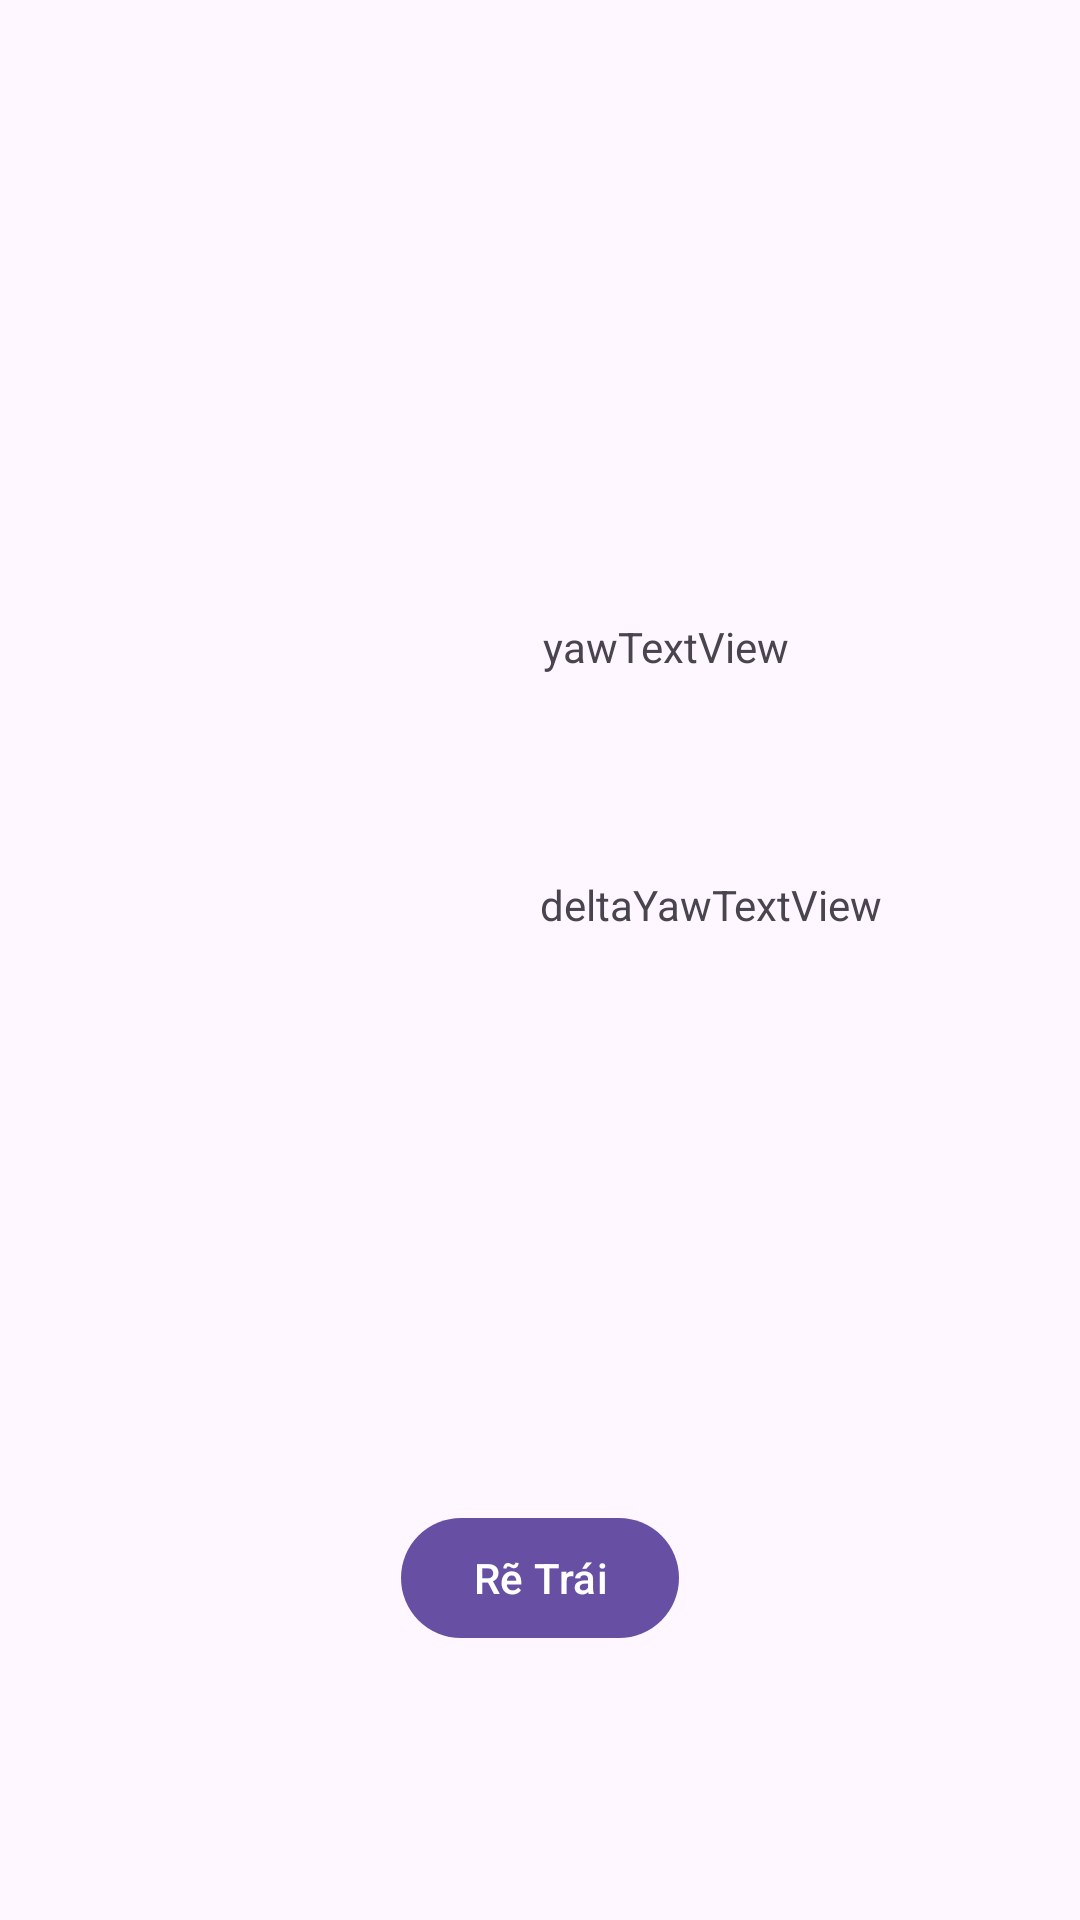

Layout XML and referenced resources for this Android screen:
<!-- AndroidManifest.xml: application theme Theme.Traffic_sign -->
<!-- res/layout/activity_yaw.xml -->
<?xml version="1.0" encoding="utf-8"?>
<androidx.constraintlayout.widget.ConstraintLayout xmlns:android="http://schemas.android.com/apk/res/android"
    xmlns:app="http://schemas.android.com/apk/res-auto"
    xmlns:tools="http://schemas.android.com/tools"
    android:id="@+id/main"
    android:layout_width="match_parent"
    android:layout_height="match_parent"
    tools:context=".YawActivity">

    <TextView
        android:id="@+id/yawTextView"
        android:layout_width="wrap_content"
        android:layout_height="wrap_content"
        android:layout_marginStart="181dp"
        android:layout_marginTop="206dp"
        android:text="yawTextView"
        app:layout_constraintStart_toStartOf="parent"
        app:layout_constraintTop_toTopOf="parent" />

    <TextView
        android:id="@+id/deltaYawTextView"
        android:layout_width="wrap_content"
        android:layout_height="wrap_content"
        android:layout_marginStart="180dp"
        android:layout_marginTop="292dp"
        android:text="deltaYawTextView"
        app:layout_constraintStart_toStartOf="parent"
        app:layout_constraintTop_toTopOf="parent" />

    <Button
        android:id="@+id/leftButton"
        android:layout_width="wrap_content"
        android:layout_height="wrap_content"
        android:layout_marginTop="191dp"
        android:text="Rẽ Trái"
        app:layout_constraintEnd_toEndOf="parent"
        app:layout_constraintStart_toStartOf="parent"
        app:layout_constraintTop_toBottomOf="@+id/deltaYawTextView" />

</androidx.constraintlayout.widget.ConstraintLayout>
<!-- resources referenced by this layout -->
<resources>
  <style name="Theme.Traffic_sign" parent="Base.Theme.Traffic_sign" />
  <style name="Base.Theme.Traffic_sign" parent="Theme.Material3.DayNight.NoActionBar">
          
          
      </style>
</resources>
